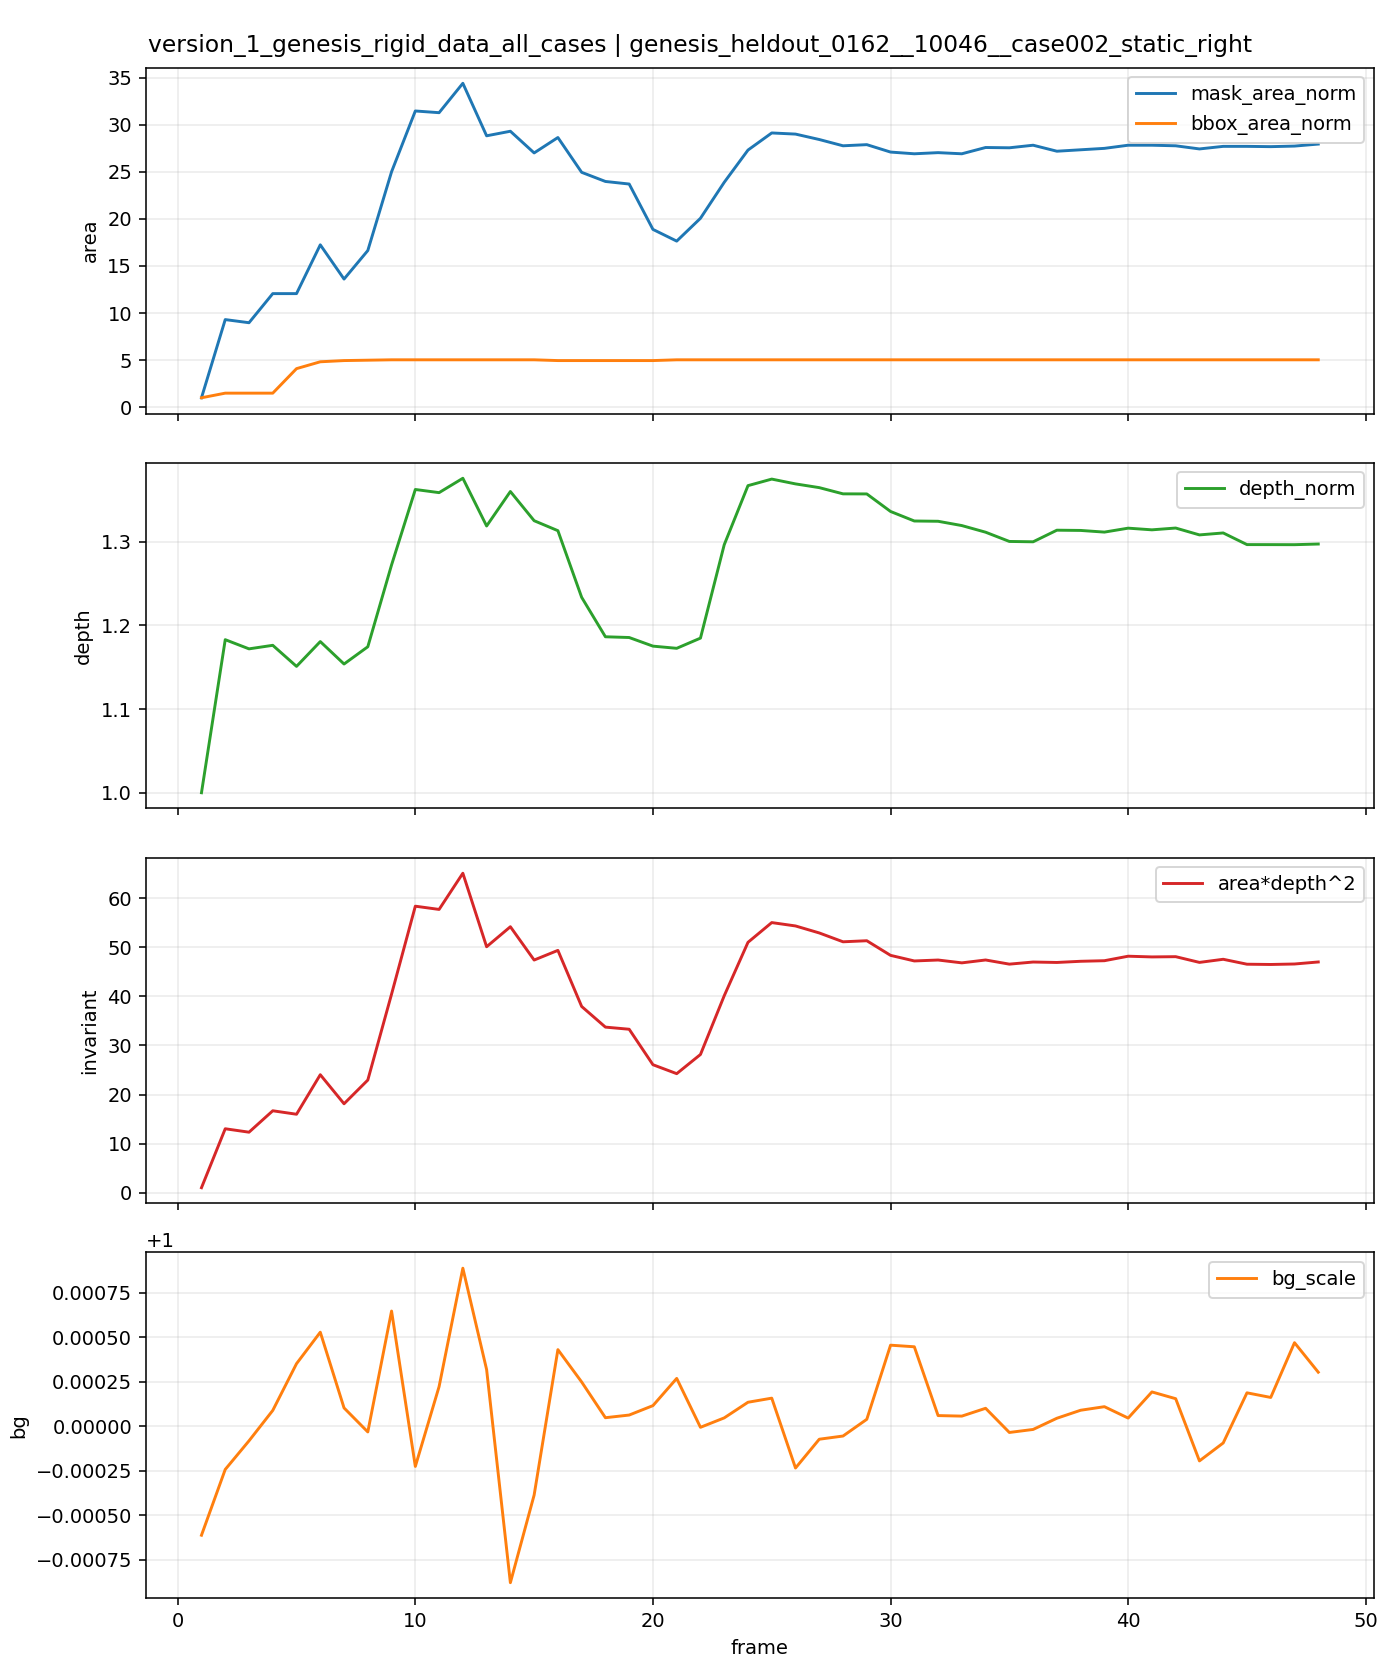

Values plotted in this chart, from the file beside it:
t, is_context, is_future, mask_area, bbox_area, fill_ratio, depth_median, area_depth2, bg_scale, mask_area_norm, bbox_area_norm, depth_norm, area_depth2_norm
0, 1, 0, 0, 0, 0.0, , , , , , , 
1, 0, 1, 33, 1380, 0.02391, 148.6, 728509, 0.9994, 1.0, 1.0, 1.0, 1.0
2, 0, 1, 307, 2058, 0.1492, 175.8, 9484255, 0.9998, 9.303, 1.491, 1.183, 13.02
3, 0, 1, 296, 2058, 0.1438, 174.1, 8975608, 0.9999, 8.97, 1.491, 1.172, 12.32
4, 0, 1, 398, 2058, 0.1934, 174.8, 12156036, 1, 12.06, 1.491, 1.176, 16.69
5, 0, 1, 398, 5650, 0.07044, 171, 11641048, 1, 12.06, 4.094, 1.151, 15.98
6, 0, 1, 569, 6655, 0.0855, 175.4, 17511363, 1.001, 17.24, 4.822, 1.181, 24.04
7, 0, 1, 449, 6832, 0.06572, 171.4, 13197477, 1, 13.61, 4.951, 1.154, 18.12
8, 0, 1, 549, 6888, 0.0797, 174.5, 16718912, 1, 16.64, 4.991, 1.175, 22.95
9, 0, 1, 825, 6944, 0.1188, 189, 29483859, 1.001, 25.0, 5.032, 1.272, 40.47
10, 0, 1, 1038, 6944, 0.1495, 202.4, 42539474, 0.9998, 31.45, 5.032, 1.363, 58.39
11, 0, 1, 1032, 6944, 0.1486, 201.9, 42059504, 1, 31.27, 5.032, 1.359, 57.73
12, 0, 1, 1135, 6944, 0.1635, 204.4, 47434886, 1.001, 34.39, 5.032, 1.376, 65.11
13, 0, 1, 951, 6944, 0.137, 196, 36517588, 1, 28.82, 5.032, 1.319, 50.13
14, 0, 1, 967, 6944, 0.1393, 202.1, 39488728, 0.9991, 29.3, 5.032, 1.36, 54.2
15, 0, 1, 891, 6944, 0.1283, 196.9, 34542671, 0.9996, 27.0, 5.032, 1.325, 47.42
16, 0, 1, 945, 6832, 0.1383, 195.1, 35978600, 1, 28.64, 4.951, 1.313, 49.39
17, 0, 1, 823, 6832, 0.1205, 183.3, 27648264, 1, 24.94, 4.951, 1.234, 37.95
18, 0, 1, 791, 6832, 0.1158, 176.3, 24580319, 1, 23.97, 4.951, 1.186, 33.74
19, 0, 1, 782, 6832, 0.1145, 176.1, 24264538, 1, 23.7, 4.951, 1.186, 33.31
20, 0, 1, 623, 6832, 0.09119, 174.6, 18996389, 1, 18.88, 4.951, 1.175, 26.08
21, 0, 1, 582, 6944, 0.08381, 174.2, 17667651, 1, 17.64, 5.032, 1.173, 24.25
22, 0, 1, 662, 6944, 0.09533, 176, 20516250, 1, 20.06, 5.032, 1.185, 28.16
23, 0, 1, 788, 6944, 0.1135, 192.6, 29238867, 1, 23.88, 5.032, 1.296, 40.14
24, 0, 1, 901, 6944, 0.1298, 203.1, 37173954, 1, 27.3, 5.032, 1.367, 51.03
25, 0, 1, 961, 6944, 0.1384, 204.3, 40105585, 1, 29.12, 5.032, 1.375, 55.05
26, 0, 1, 957, 6944, 0.1378, 203.4, 39605431, 0.9998, 29.0, 5.032, 1.369, 54.37
27, 0, 1, 938, 6944, 0.1351, 202.8, 38566120, 0.9999, 28.42, 5.032, 1.365, 52.94
28, 0, 1, 916, 6944, 0.1319, 201.7, 37252407, 0.9999, 27.76, 5.032, 1.357, 51.14
29, 0, 1, 920, 6944, 0.1325, 201.7, 37410076, 1, 27.88, 5.032, 1.357, 51.35
30, 0, 1, 894, 6944, 0.1287, 198.5, 35238388, 1, 27.09, 5.032, 1.336, 48.37
31, 0, 1, 888, 6944, 0.1279, 196.8, 34407832, 1, 26.91, 5.032, 1.325, 47.23
32, 0, 1, 892, 6944, 0.1285, 196.8, 34545441, 1, 27.03, 5.032, 1.325, 47.42
33, 0, 1, 888, 6944, 0.1279, 196, 34124202, 1, 26.91, 5.032, 1.319, 46.84
34, 0, 1, 910, 6944, 0.131, 194.9, 34550777, 1, 27.58, 5.032, 1.311, 47.43
35, 0, 1, 909, 6944, 0.1309, 193.2, 33933415, 1, 27.55, 5.032, 1.3, 46.58
36, 0, 1, 918, 6944, 0.1322, 193.1, 34247580, 1, 27.82, 5.032, 1.3, 47.01
37, 0, 1, 897, 6944, 0.1292, 195.2, 34182279, 1, 27.18, 5.032, 1.314, 46.92
38, 0, 1, 902, 6944, 0.1299, 195.2, 34357497, 1, 27.33, 5.032, 1.314, 47.16
39, 0, 1, 907, 6944, 0.1306, 194.9, 34443060, 1, 27.48, 5.032, 1.312, 47.28
40, 0, 1, 918, 6944, 0.1322, 195.6, 35111678, 1, 27.82, 5.032, 1.316, 48.2
41, 0, 1, 918, 6944, 0.1322, 195.3, 35005473, 1, 27.82, 5.032, 1.314, 48.05
42, 0, 1, 916, 6944, 0.1319, 195.6, 35043066, 1, 27.76, 5.032, 1.316, 48.1
43, 0, 1, 905, 6944, 0.1303, 194.4, 34192030, 0.9998, 27.42, 5.032, 1.308, 46.93
44, 0, 1, 914, 6944, 0.1316, 194.7, 34655287, 0.9999, 27.7, 5.032, 1.311, 47.57
45, 0, 1, 914, 6944, 0.1316, 192.7, 33922924, 1, 27.7, 5.032, 1.297, 46.56
46, 0, 1, 913, 6944, 0.1315, 192.6, 33883694, 1, 27.67, 5.032, 1.297, 46.51
47, 0, 1, 915, 6944, 0.1318, 192.6, 33954396, 1, 27.73, 5.032, 1.297, 46.61
48, 0, 1, 922, 6944, 0.1328, 192.8, 34256084, 1, 27.94, 5.032, 1.297, 47.02
